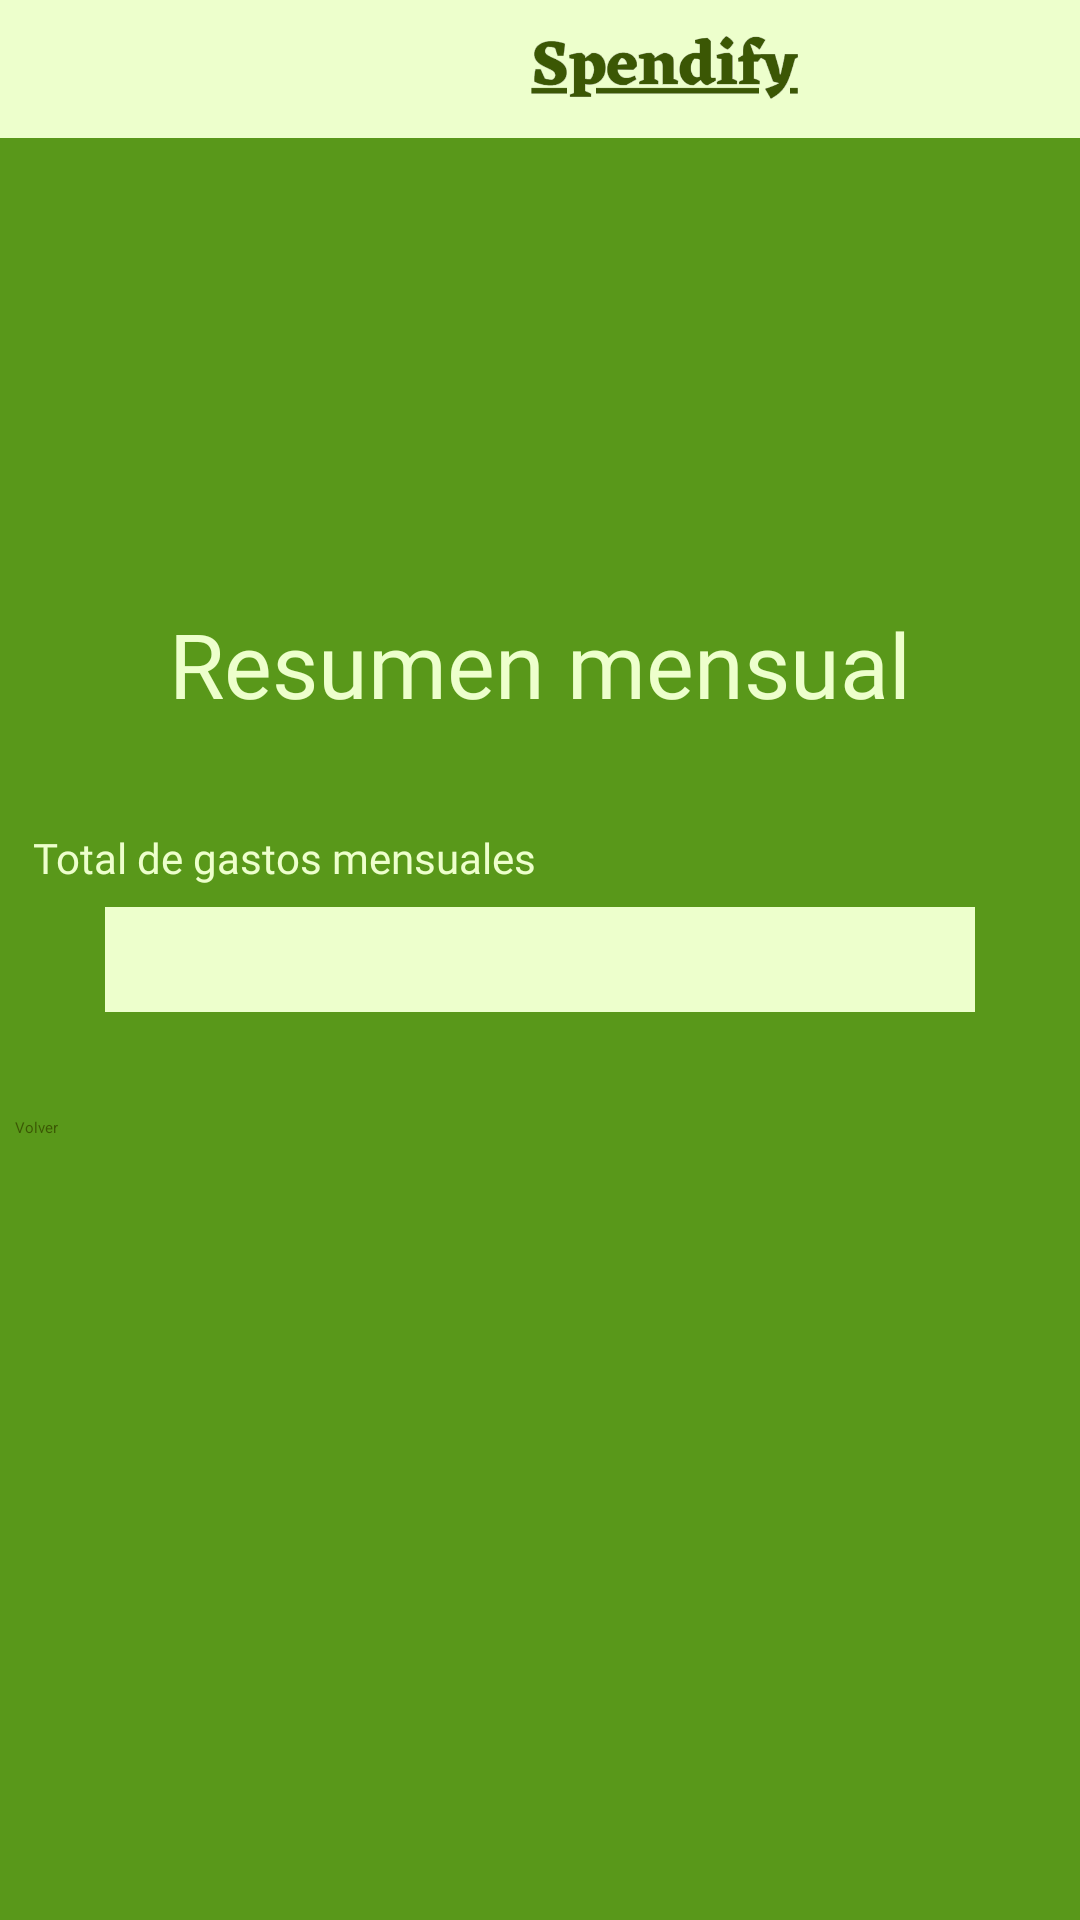

Reconstruct the res/layout file that produces this screen, plus the resources it refers to.
<!-- AndroidManifest.xml: application theme Theme.Spendify -->
<!-- res/layout/activity_pantalla_ver_resumen_mensual.xml -->
<?xml version="1.0" encoding="utf-8"?>
<androidx.constraintlayout.widget.ConstraintLayout xmlns:android="http://schemas.android.com/apk/res/android"
    xmlns:app="http://schemas.android.com/apk/res-auto"
    xmlns:tools="http://schemas.android.com/tools"
    android:layout_width="match_parent"
    android:layout_height="match_parent"
    tools:context=".PantallaVerResumenMensual">

    
    <LinearLayout
        android:id="@+id/LinearLayout_parent"
        android:layout_width="match_parent"
        android:layout_height="match_parent"
        android:background="@color/green_background"
        android:orientation="vertical"
        app:layout_constraintTop_toTopOf="parent"
        app:layout_constraintStart_toStartOf="parent"
        app:layout_constraintEnd_toEndOf="parent"
        app:layout_constraintBottom_toBottomOf="parent"
        >

        
        <LinearLayout
            android:id="@+id/linearLayout_Header"
            android:layout_width="match_parent"
            android:layout_height="46dp"
            android:background="@color/lima"
            android:orientation="horizontal"
            app:layout_constraintStart_toStartOf="parent"
            app:layout_constraintTop_toTopOf="parent">

            <ImageView
                android:id="@+id/imagen_logo"
                android:layout_width="72dp"
                android:layout_height="match_parent"
                android:layout_marginStart="100dp"
                android:contentDescription="@string/logo_app"
                android:src="@drawable/logo" />

            <ImageView
                android:id="@+id/imagen_name_app"
                android:layout_width="99dp"
                android:layout_height="wrap_content"
                android:layout_marginEnd="100dp"
                android:contentDescription="@string/imagen_nombre_app"
                android:src="@drawable/name_app" />

        </LinearLayout>

        
        <LinearLayout
            android:id="@+id/linearLayout_img_ver_resumen_mensual"
            android:layout_width="match_parent"
            android:layout_height="@dimen/medida100"
            android:layout_marginTop="@dimen/medida50"
            android:orientation="horizontal"
            android:gravity="center"
            app:layout_constraintStart_toStartOf="parent"
            app:layout_constraintTop_toTopOf="parent">

            <ImageView
                android:id="@+id/imagen_ver_resumen_mensual"
                android:layout_width="@dimen/medida100"
                android:layout_height="match_parent"
                android:contentDescription="@string/imagen_de_pantalla_ver_resumen_mensual"
                app:layout_constraintEnd_toEndOf="parent"
                app:layout_constraintStart_toStartOf="parent"
                app:layout_constraintTop_toTopOf="parent"/>



        </LinearLayout>

        
        <LinearLayout
            android:id="@+id/linearLayout_Titulo_Info"
            android:layout_width="match_parent"
            android:layout_height="wrap_content"
            android:orientation="vertical"
            android:gravity="center"
            app:layout_constraintTop_toBottomOf="@id/linearLayout_img_ver_resumen_mensual"
            app:layout_constraintBottom_toBottomOf="parent">

            
            <TextView
                android:id="@+id/titulo_resumen_mensual"
                android:layout_width="wrap_content"
                android:layout_height="wrap_content"
                android:layout_marginTop="@dimen/medida5"
                android:fontFamily="@font/tt_interphases_extra_bold"
                android:text="@string/titulo_resumen_mensual"
                android:textColor="@color/lima"
                android:textSize="@dimen/fuenteTituloGrande" />

            
            <TextView
                android:id="@+id/texto_total_de_gastos_mensuales"
                android:layout_width="wrap_content"
                android:layout_height="wrap_content"
                android:layout_marginEnd="@dimen/medida85"
                android:layout_marginTop="@dimen/medida35"
                android:fontFamily="@font/tt_interphases_demi_bold"
                android:text="@string/TextView_total_de_gastos_mensuales"
                android:textColor="@color/lima"
                android:textSize="@dimen/fuenteParrafo" />

            <LinearLayout
                android:id="@+id/linearLayout_TextView_Total_Gastos"
                android:layout_width="match_parent"
                android:layout_height="@dimen/medida35"
                android:orientation="horizontal"
                android:gravity="center"
                android:background="@color/lima"
                android:layout_marginTop="@dimen/medida7"
                android:layout_marginStart="@dimen/medida35"
                android:layout_marginEnd="@dimen/medida35">

                <TextView
                    android:id="@+id/total_gastos_mensuales"
                    android:layout_width="wrap_content"
                    android:layout_height="wrap_content"
                    android:layout_marginEnd="@dimen/medida85"
                    android:layout_marginTop="@dimen/medida35"
                    android:fontFamily="@font/tt_interphases_demi_bold"
                    android:text="@string/TextView_total_de_gastos_mensuales"
                    android:textColor="@color/lima"
                    android:textSize="@dimen/fuente12" />

            </LinearLayout>

            
            <Button
                android:id="@+id/boton_volver"
                android:layout_width="350dp"
                android:layout_height="wrap_content"
                android:layout_marginTop="@dimen/medida35"
                android:backgroundTint="@color/lima"
                android:text="@string/boton_volver"
                android:textColor="@color/verde_oscuro"/>

        </LinearLayout>


    </LinearLayout>

</androidx.constraintlayout.widget.ConstraintLayout>
<!-- resources referenced by this layout -->
<resources>
  <color name="green_background">#59981A</color>
  <color name="lima">#EDFFCC</color>
  <color name="verde_oscuro">#3B5704</color>
  <dimen name="fuente12">12sp</dimen>
  <dimen name="fuenteParrafo">14sp</dimen>
  <dimen name="fuenteTituloGrande">30sp</dimen>
  <dimen name="medida100">100dp</dimen>
  <dimen name="medida35">35dp</dimen>
  <dimen name="medida5">5dp</dimen>
  <dimen name="medida50">50dp</dimen>
  <dimen name="medida7">7dp</dimen>
  <dimen name="medida85">85dp</dimen>
  <!-- drawable img_pantalla_ver_resumen_mensual: png bitmap (drawable, 60279 bytes) -->
  <!-- drawable name_app: png bitmap (drawable, 16681 bytes) -->
  <string name="TextView_total_de_gastos_mensuales">Total de gastos mensuales</string>
  <string name="boton_volver">Volver</string>
  <string name="imagen_de_pantalla_ver_resumen_mensual">Imagen de pantalla Ver Resumen Mensual</string>
  <string name="imagen_nombre_app">Nombre de la aplicación</string>
  <string name="logo_app">Logo de la aplicación</string>
  <string name="titulo_resumen_mensual">Resumen mensual</string>
</resources>
